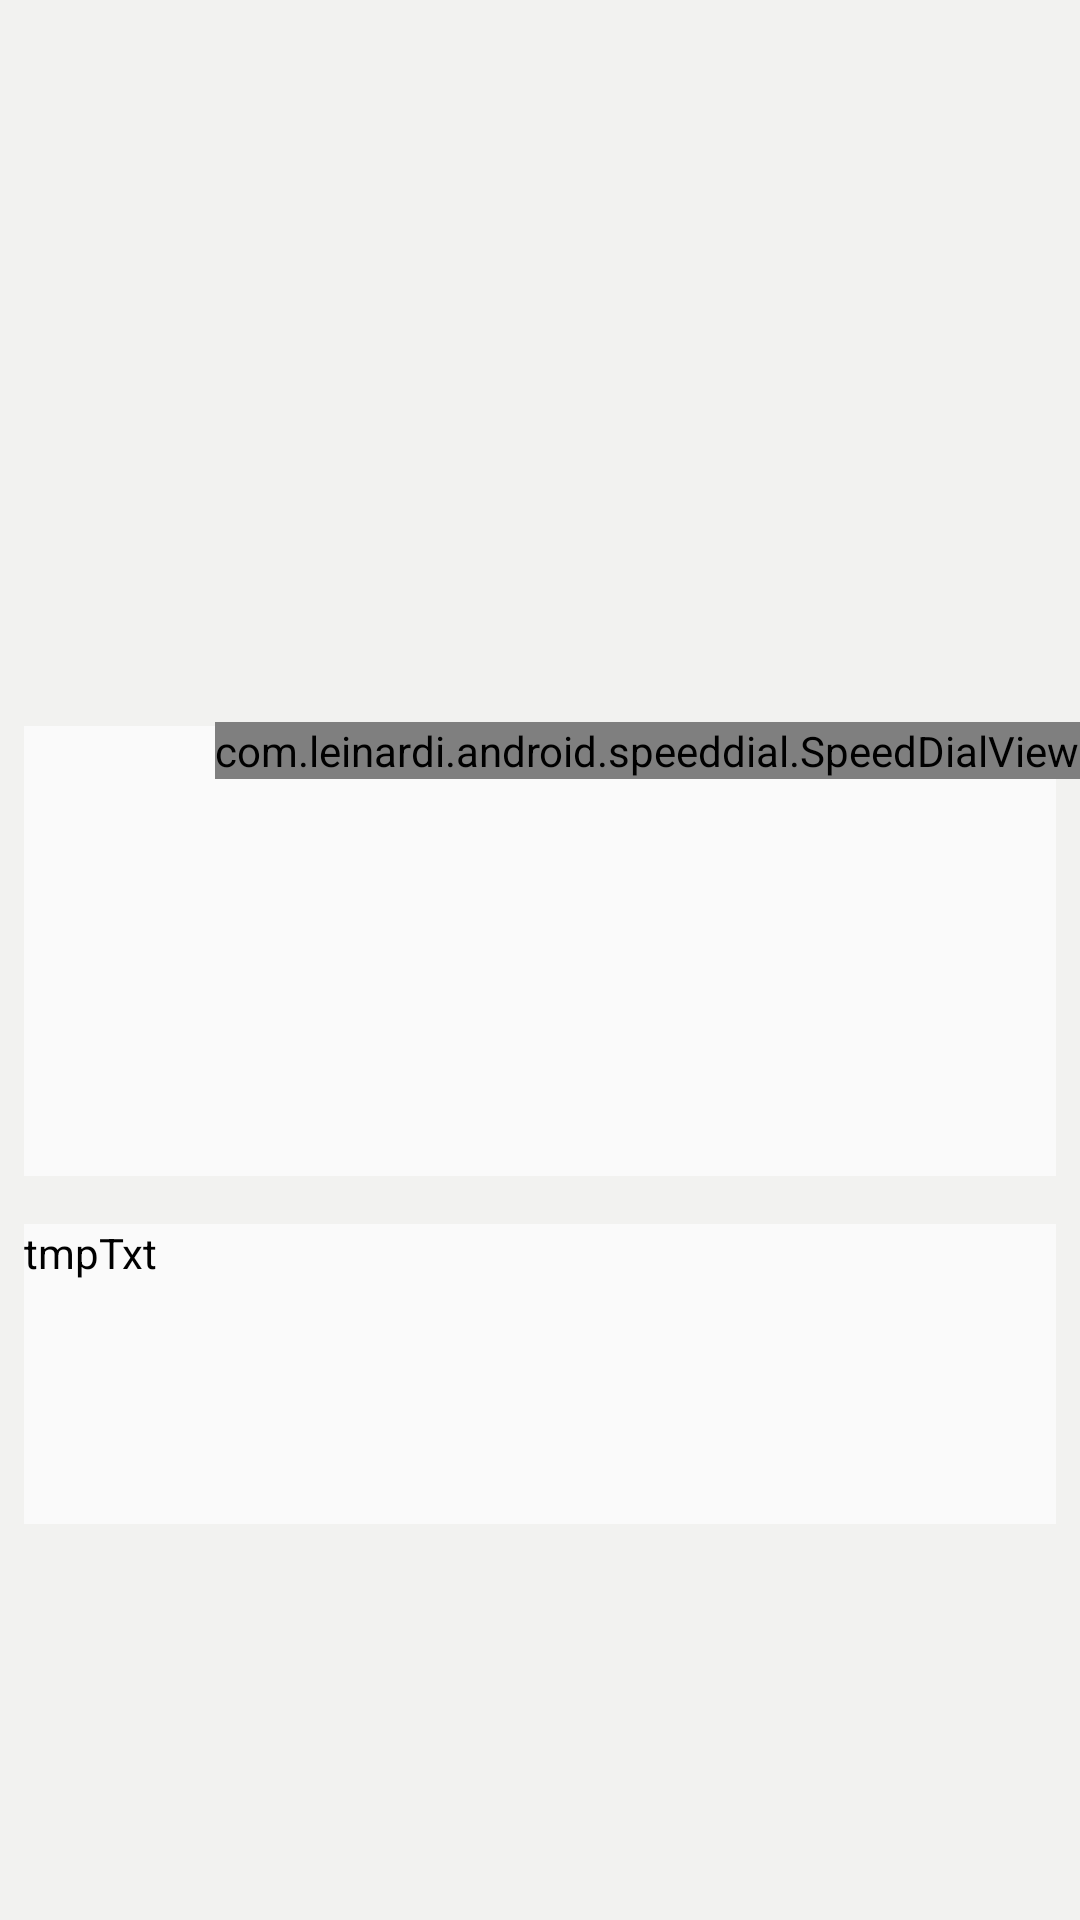

This screen was rendered from an Android layout file. Write that file and the resources it references.
<!-- AndroidManifest.xml: activity theme AppTheme.Detail -->
<!-- res/layout/activity_detail.xml -->
<?xml version="1.0" encoding="utf-8"?>
<layout xmlns:android="http://schemas.android.com/apk/res/android"
    xmlns:app="http://schemas.android.com/apk/res-auto"
    xmlns:tools="http://schemas.android.com/tools">

    <data>
        <variable
            name="viewModel"
            type="com.noname.minimalstylesample.observer.DetailObserver"/>
    </data>
    <androidx.constraintlayout.widget.ConstraintLayout
        android:layout_width="match_parent"
        android:layout_height="match_parent"
        tools:context=".view.DetailActivity"
        android:background="#F2F2F0"
        >


        <androidx.coordinatorlayout.widget.CoordinatorLayout
            android:id="@+id/cover"
            android:layout_width="match_parent"
            android:layout_height="400dp"
            app:layout_constraintBottom_toBottomOf="parent"
            app:layout_constraintEnd_toEndOf="parent"
            app:layout_constraintHorizontal_bias="0.0"
            app:layout_constraintStart_toStartOf="parent"
            app:layout_constraintTop_toTopOf="parent"
            app:layout_constraintVertical_bias="0.0">

            <androidx.appcompat.widget.Toolbar
                android:id="@+id/toolbar"
                android:layout_width="match_parent"
                android:layout_height="wrap_content"
                android:layout_marginBottom="8dp"
                android:background="@drawable/background_toolbar_translucent"
                android:elevation="1dp"
                android:layout_gravity="top"
                app:layout_constraintBottom_toBottomOf="parent"
                app:layout_constraintEnd_toEndOf="parent"
                app:layout_constraintHorizontal_bias="0.333"
                app:layout_constraintStart_toStartOf="parent"
                app:layout_constraintTop_toTopOf="parent"
                app:layout_constraintVertical_bias="0.0" />

            <RelativeLayout
                android:id="@+id/header"
                android:layout_width="match_parent"
                android:layout_height="250dp"
                android:orientation="vertical"
                app:layout_constraintBottom_toBottomOf="parent"
                app:layout_constraintEnd_toEndOf="parent"
                app:layout_constraintHorizontal_bias="0.0"
                app:layout_constraintStart_toStartOf="parent"
                app:layout_constraintTop_toTopOf="parent"
                app:layout_constraintVertical_bias="0.0">

                <ImageView
                    android:id="@+id/headercover"
                    android:layout_width="match_parent"
                    android:layout_height="match_parent"
                    android:layout_alignParentStart="true"
                    android:layout_alignParentTop="true"
                    android:layout_alignParentEnd="true"
                    android:layout_marginStart="0dp"
                    android:layout_marginTop="0dp"
                    android:layout_marginEnd="0dp"
                    android:scaleType="fitXY"
                    android:transitionName="cover"
                    app:imageUrl="@{viewModel.getCoverImg}" />

            </RelativeLayout>

            <FrameLayout
                android:id="@+id/sale"
                android:layout_width="match_parent"
                android:layout_height="150dp"
                android:layout_gravity="bottom"
                android:layout_marginStart="8dp"
                android:layout_marginTop="8dp"
                android:layout_marginEnd="8dp"
                android:layout_marginBottom="8dp"
                android:background="#AAffffff"
                app:layout_constraintBottom_toBottomOf="parent"
                app:layout_constraintEnd_toEndOf="parent"
                app:layout_constraintHorizontal_bias="0.0"
                app:layout_constraintStart_toStartOf="parent"
                app:layout_constraintTop_toTopOf="parent"
                app:layout_constraintVertical_bias="0.498">

                <androidx.recyclerview.widget.RecyclerView
                    android:id="@+id/recycler"
                    android:layout_width="match_parent"
                    android:layout_height="match_parent" />
            </FrameLayout>

            <com.leinardi.android.speeddial.SpeedDialView
                android:id="@+id/confirm"
                android:layout_width="wrap_content"
                android:layout_height="wrap_content"
                app:sdMainFabClosedSrc="@drawable/plus_smashicons"
                app:layout_anchor="@id/header"
                app:layout_anchorGravity="bottom|end" />

        </androidx.coordinatorlayout.widget.CoordinatorLayout>


        <FrameLayout
            android:id="@+id/tmp"
            android:layout_width="match_parent"
            android:layout_height="100dp"
            android:layout_marginStart="8dp"
            android:layout_marginTop="8dp"
            android:layout_marginEnd="8dp"
            android:layout_marginBottom="8dp"
            android:background="#AAffffff"
            app:layout_constraintBottom_toBottomOf="parent"
            app:layout_constraintEnd_toEndOf="parent"
            app:layout_constraintHorizontal_bias="0.0"
            app:layout_constraintStart_toStartOf="parent"
            app:layout_constraintTop_toBottomOf="@+id/cover"
            app:layout_constraintVertical_bias="0.0">

            <RelativeLayout
                android:layout_width="wrap_content"
                android:layout_height="wrap_content">

                <TextView
                    android:id="@+id/tmptitle"
                    android:layout_width="wrap_content"
                    android:layout_height="wrap_content"
                    android:text="tmpTxt"
                    android:textColor="@android:color/black"
                    app:layout_constraintBottom_toBottomOf="parent"
                    app:layout_constraintLeft_toLeftOf="parent"
                    app:layout_constraintRight_toRightOf="parent"
                    app:layout_constraintTop_toTopOf="parent" />

            </RelativeLayout>
        </FrameLayout>

        
            
            
            
            
            
            
            
            
            
            
            
            
            
            

    </androidx.constraintlayout.widget.ConstraintLayout>
</layout>
<!-- resources referenced by this layout -->
<resources>
  <!-- drawable plus_smashicons: png bitmap (drawable, 1000 bytes) -->
  <!-- drawable purchase_button (drawable) -->
  <?xml version="1.0" encoding="utf-8"?>
  <shape xmlns:android="http://schemas.android.com/apk/res/android"
      android:shape="rectangle">
      <solid android:color="@color/colorAccent" />
      <corners android:bottomRightRadius="8dp"
          android:bottomLeftRadius="8dp"
          android:topRightRadius="8dp"
          android:topLeftRadius="8dp"/>
  </shape>
  <style name="AppTheme.Detail">
  
          <item name="android:windowTranslucentStatus">true</item>
          <item name="android:actionOverflowButtonStyle">@style/DrawerArrowStyle</item>
          <item name="android:theme">@style/CustomBarForDetail</item>
          <item name="android:popupMenuStyle">@style/OverflowMenu</item>
  
      </style>
  <color name="colorAccent">#48C4A0</color>
  <style name="DrawerArrowStyle" parent="Widget.AppCompat.DrawerArrowToggle">
          <item name="color">@android:color/white</item>
      </style>
  <style name="CustomBarForDetail" parent="ThemeOverlay.AppCompat.Dark.ActionBar">
  
          <item name="colorPrimary">@android:color/white</item>
          <item name="android:statusBarColor">@android:color/white</item>
          <item name="android:titleTextStyle">@style/ToolbarTextStyle</item>
  
          <item name="android:actionOverflowButtonStyle">@style/DrawerArrowStyle</item>
          <item name="windowActionBarOverlay">true</item>
          <item name="android:popupMenuStyle">@style/OverflowMenu</item>
  
      </style>
  <style name="OverflowMenu" parent="ThemeOverlay.AppCompat.Light">
          <item name="android:popupMenuStyle">@style/MyOverflowMenu</item>
          <item name="android:itemTextAppearance">@style/TextAppearance</item>
      </style>
  <style name="ToolbarTextStyle" parent="@android:style/Widget.Holo.ActionBar">
          <item name="android:textColor">@android:color/white</item>
          <item name="android:textSize">12sp</item>
      </style>
  <style name="MyOverflowMenu" parent="Base.Widget.AppCompat.PopupMenu">
          <item name="android:popupBackground">@android:color/white</item>
      </style>
  <style name="TextAppearance">
          <item name="android:textColor">@android:color/black</item>
      </style>
</resources>
